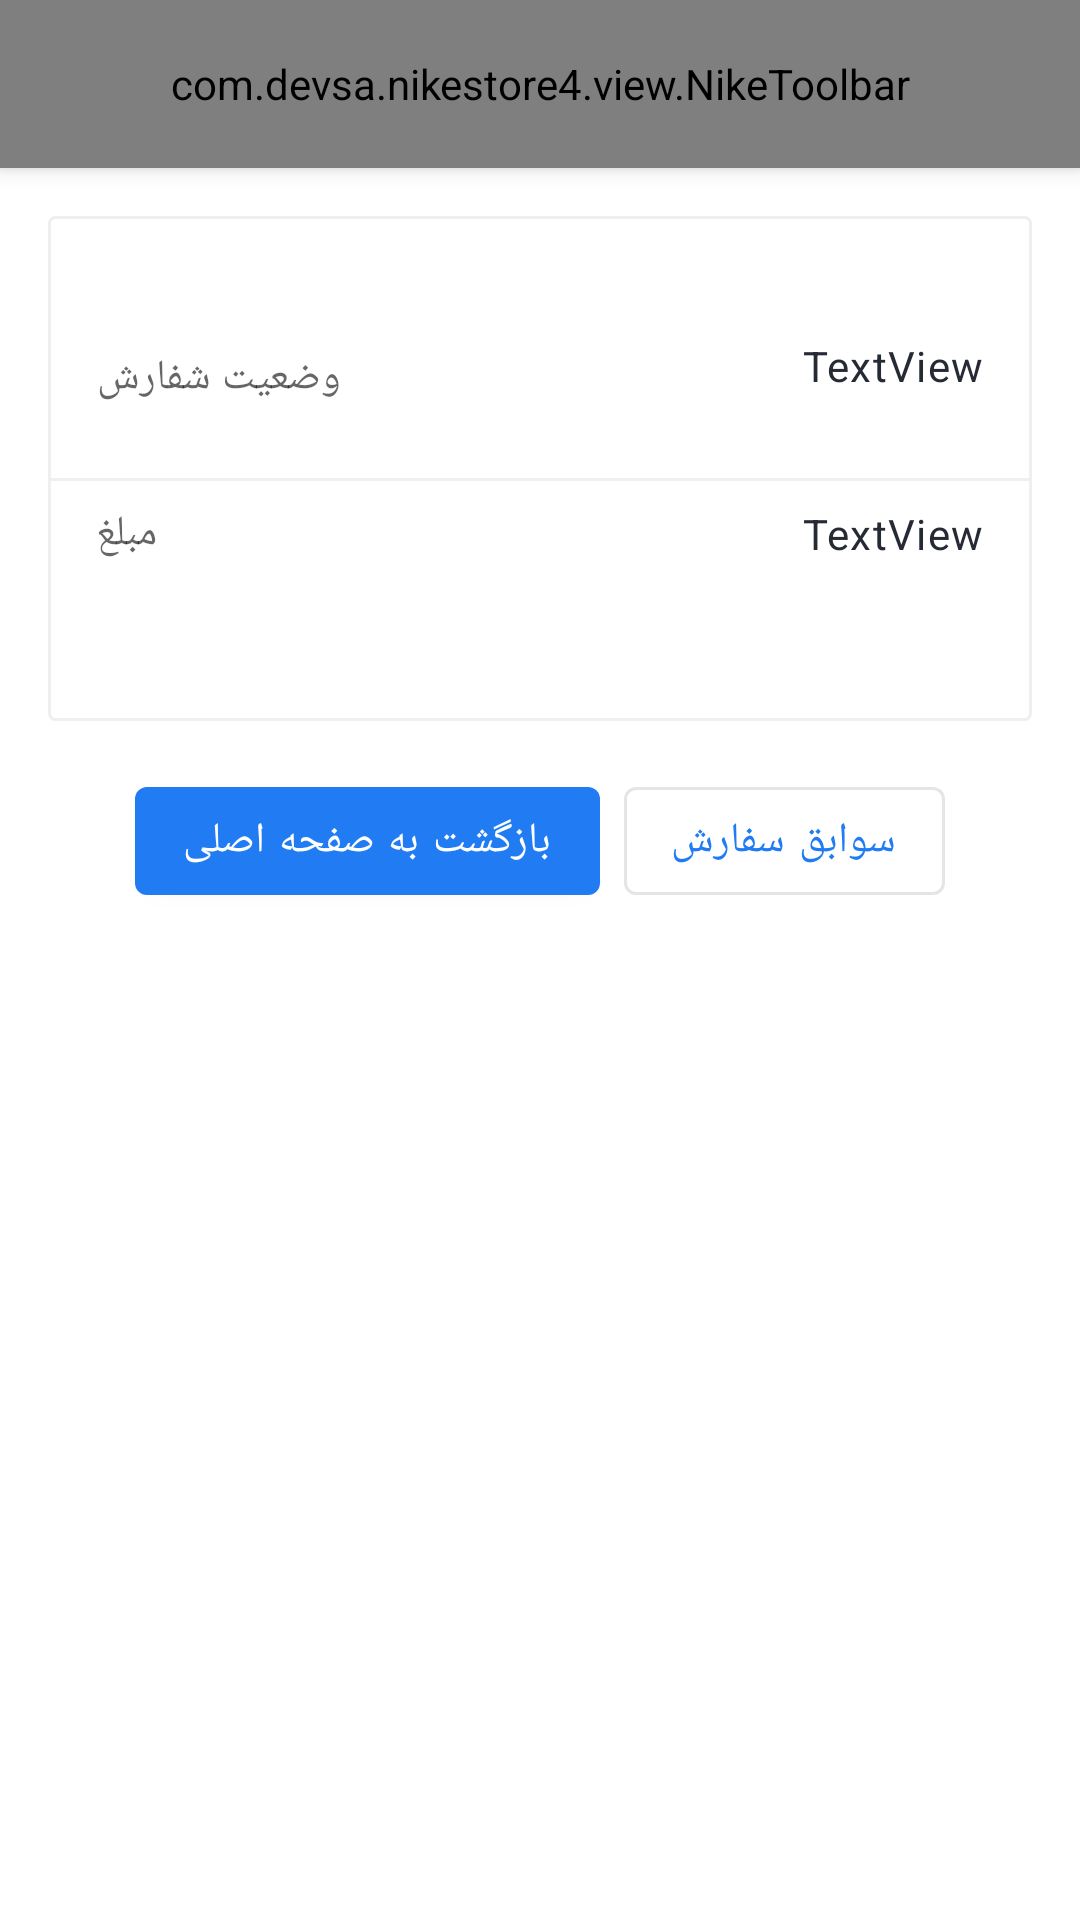

This screen was rendered from an Android layout file. Write that file and the resources it references.
<!-- AndroidManifest.xml: application theme Theme.NikeStore4 -->
<!-- res/layout/activity_check_out.xml -->
<?xml version="1.0" encoding="utf-8"?>
<androidx.coordinatorlayout.widget.CoordinatorLayout xmlns:android="http://schemas.android.com/apk/res/android"
  xmlns:app="http://schemas.android.com/apk/res-auto"
  xmlns:tools="http://schemas.android.com/tools"
  android:layout_width="match_parent"
  android:layout_height="match_parent"
  tools:context=".feature.checkOut.CheckOutActivity">

  <com.google.android.material.appbar.AppBarLayout
    android:layout_width="match_parent"
    android:layout_height="wrap_content">
    <com.devsa.nikestore4.view.NikeToolbar
      app:nikeToolbarTitle="رسید پرداخت"
      android:layout_width="match_parent"
      android:layout_height="56dp"/>
  </com.google.android.material.appbar.AppBarLayout>

  <LinearLayout
    app:layout_behavior="com.google.android.material.appbar.AppBarLayout$ScrollingViewBehavior"
    android:orientation="vertical"
    android:layout_width="match_parent"
    android:layout_height="wrap_content">


    <androidx.constraintlayout.widget.ConstraintLayout
      android:layout_width="match_parent"
      android:layout_height="wrap_content"
      android:layout_margin="16dp"
      android:background="@drawable/background_comment"
      >

      <TextView
        android:id="@+id/purchaseStatusTv"
        android:layout_width="wrap_content"
        android:layout_height="wrap_content"
        android:textAppearance="@style/TextAppearance.MyTheme.Headline5"
        android:textColor="?colorPrimary"
        android:textStyle="bold"
        app:layout_constraintEnd_toEndOf="parent"
        app:layout_constraintStart_toStartOf="parent"
        app:layout_constraintTop_toTopOf="parent"
        tools:text="خرید ناموفق" />

      <TextView
        android:id="@+id/textView8"
        android:layout_width="wrap_content"
        android:layout_height="wrap_content"
        android:layout_marginStart="16dp"
        android:layout_marginTop="8dp"
        android:layout_marginBottom="16dp"
        android:text="وضعیت شفارش"
        android:textAppearance="@style/TextAppearance.MyTheme.Body1"
        android:textColor="?android:textColorSecondary"
        app:layout_constraintBottom_toTopOf="@+id/view4"
        app:layout_constraintStart_toStartOf="parent"
        app:layout_constraintTop_toBottomOf="@+id/purchaseStatusTv" />

      <TextView
        android:id="@+id/orderStatusTv"
        android:layout_width="wrap_content"
        android:layout_height="wrap_content"
        android:layout_marginTop="8dp"
        android:layout_marginEnd="16dp"
        android:text="TextView"
        android:textAppearance="@style/TextAppearance.MyTheme.Body1"
        app:layout_constraintEnd_toEndOf="parent"
        app:layout_constraintTop_toBottomOf="@+id/purchaseStatusTv" />

      <TextView
        android:id="@+id/textView10"
        android:layout_width="wrap_content"
        android:layout_height="wrap_content"
        android:layout_marginStart="16dp"
        android:layout_marginTop="16dp"
        android:layout_marginBottom="32dp"
        android:text="مبلغ"
        android:textAppearance="@style/TextAppearance.MyTheme.Body1"
        android:textColor="?android:textColorSecondary"
        app:layout_constraintBottom_toBottomOf="parent"
        app:layout_constraintStart_toStartOf="parent"
        app:layout_constraintTop_toBottomOf="@+id/orderStatusTv" />

      <TextView
        android:id="@+id/orderPriceTv"
        android:layout_width="wrap_content"
        android:layout_height="wrap_content"
        android:layout_marginTop="8dp"
        android:layout_marginEnd="16dp"
        android:text="TextView"
        android:textAppearance="@style/TextAppearance.MyTheme.Body1"
        app:layout_constraintBottom_toBottomOf="@+id/textView10"
        app:layout_constraintEnd_toEndOf="parent"
        app:layout_constraintTop_toBottomOf="@+id/view4"
        app:layout_constraintVertical_bias="1.0" />

      <View
        android:id="@+id/view4"
        android:layout_width="match_parent"
        android:layout_height="1dp"
        android:layout_marginTop="4dp"
        android:layout_marginBottom="4dp"
        android:background="?dividerColor"
        app:layout_constraintBottom_toTopOf="@+id/textView10"
        app:layout_constraintEnd_toEndOf="parent"
        app:layout_constraintStart_toStartOf="parent"
        app:layout_constraintTop_toBottomOf="@+id/textView8" />
    </androidx.constraintlayout.widget.ConstraintLayout>

    <LinearLayout
      android:layout_gravity="center"
      android:layout_width="wrap_content"
      android:layout_height="wrap_content">
      <com.google.android.material.button.MaterialButton
        android:id="@+id/returnHomeBtn"
        android:layout_width="wrap_content"
        android:layout_height="wrap_content"
        android:text="بازگشت به صفحه اصلی"/>
      <com.google.android.material.button.MaterialButton
        android:id="@+id/orderHistoryBtn"
        style="@style/Widget.MaterialComponents.Button.OutlinedButton"
        android:layout_width="wrap_content"
        android:layout_marginStart="8dp"
        android:layout_height="wrap_content"
        android:text="سوابق سفارش"/>
    </LinearLayout>


  </LinearLayout>

</androidx.coordinatorlayout.widget.CoordinatorLayout>
<!-- resources referenced by this layout -->
<resources>
  <!-- drawable background_comment (drawable) -->
  <?xml version="1.0" encoding="utf-8"?>
  <shape xmlns:android="http://schemas.android.com/apk/res/android" android:shape="rectangle">
      <stroke android:color="?dividerColor" android:width="1dp"/>
      <corners android:radius="2dp"/>
  
  </shape>
  <style name="TextAppearance.MyTheme.Body1" parent="TextAppearance.MaterialComponents.Body1">
      
      <item name="android:textColor">?colorOnSurface</item>
      <item name="android:textSize">14sp</item>
  
    </style>
  <style name="TextAppearance.MyTheme.Headline5" parent="TextAppearance.MaterialComponents.Headline5">
      
    </style>
  <color name="blue">#217cf3</color>
  <color name="white">#FFFFFFFF</color>
  <color name="black">#262a35</color>
  <color name="gray">#efefef</color>
  <style name="MyBottomNavigationView" parent="Widget.MaterialComponents.BottomNavigationView">
       <item name="itemIconTint">@color/botton_navigation_icon_color</item>
       <item name="itemTextColor">@color/botton_navigation_icon_color</item>
  
    </style>
  <style name="TextAppearance.MyTheme.Headline1" parent="TextAppearance.MaterialComponents.Headline1">
      
      <item name="android:textColor">?colorSecondary</item>
    </style>
  <style name="TextAppearance.MyTheme.Headline2" parent="TextAppearance.MaterialComponents.Headline2">
      
    </style>
  <style name="TextAppearance.MyTheme.Headline3" parent="TextAppearance.MaterialComponents.Headline3">
      
    </style>
  <style name="TextAppearance.MyTheme.Headline4" parent="TextAppearance.MaterialComponents.Headline4">
      
    </style>
  <style name="TextAppearance.MyTheme.Headline6" parent="TextAppearance.MaterialComponents.Headline6">
      
      <item name="android:textSize">16sp</item>
      <item name="android:fontFamily">@font/iranyekanbold</item>
      <item name="fontFamily">@font/iranyekanbold</item>
      <item name="android:textColor">?colorSecondary</item>
  
    </style>
  <style name="TextAppearance.MyTheme.Subtitle1" parent="TextAppearance.MaterialComponents.Subtitle1">
      
    </style>
  <style name="TextAppearance.MyTheme.Subtitle2" parent="TextAppearance.MaterialComponents.Subtitle2">
      
    </style>
  <style name="TextAppearance.MyTheme.Body2" parent="TextAppearance.MaterialComponents.Body2">
      
      <item name="android:textColor">?colorOnSurface</item>
      <item name="android:textSize">12sp</item>
    </style>
  <style name="TextAppearance.MyTheme.Button" parent="TextAppearance.MaterialComponents.Button">
      
    </style>
  <style name="TextAppearance.MyTheme.Caption" parent="TextAppearance.MaterialComponents.Caption">
      
    </style>
  <style name="TextAppearance.MyTheme.Overline" parent="TextAppearance.MaterialComponents.Overline">
      
    </style>
</resources>
